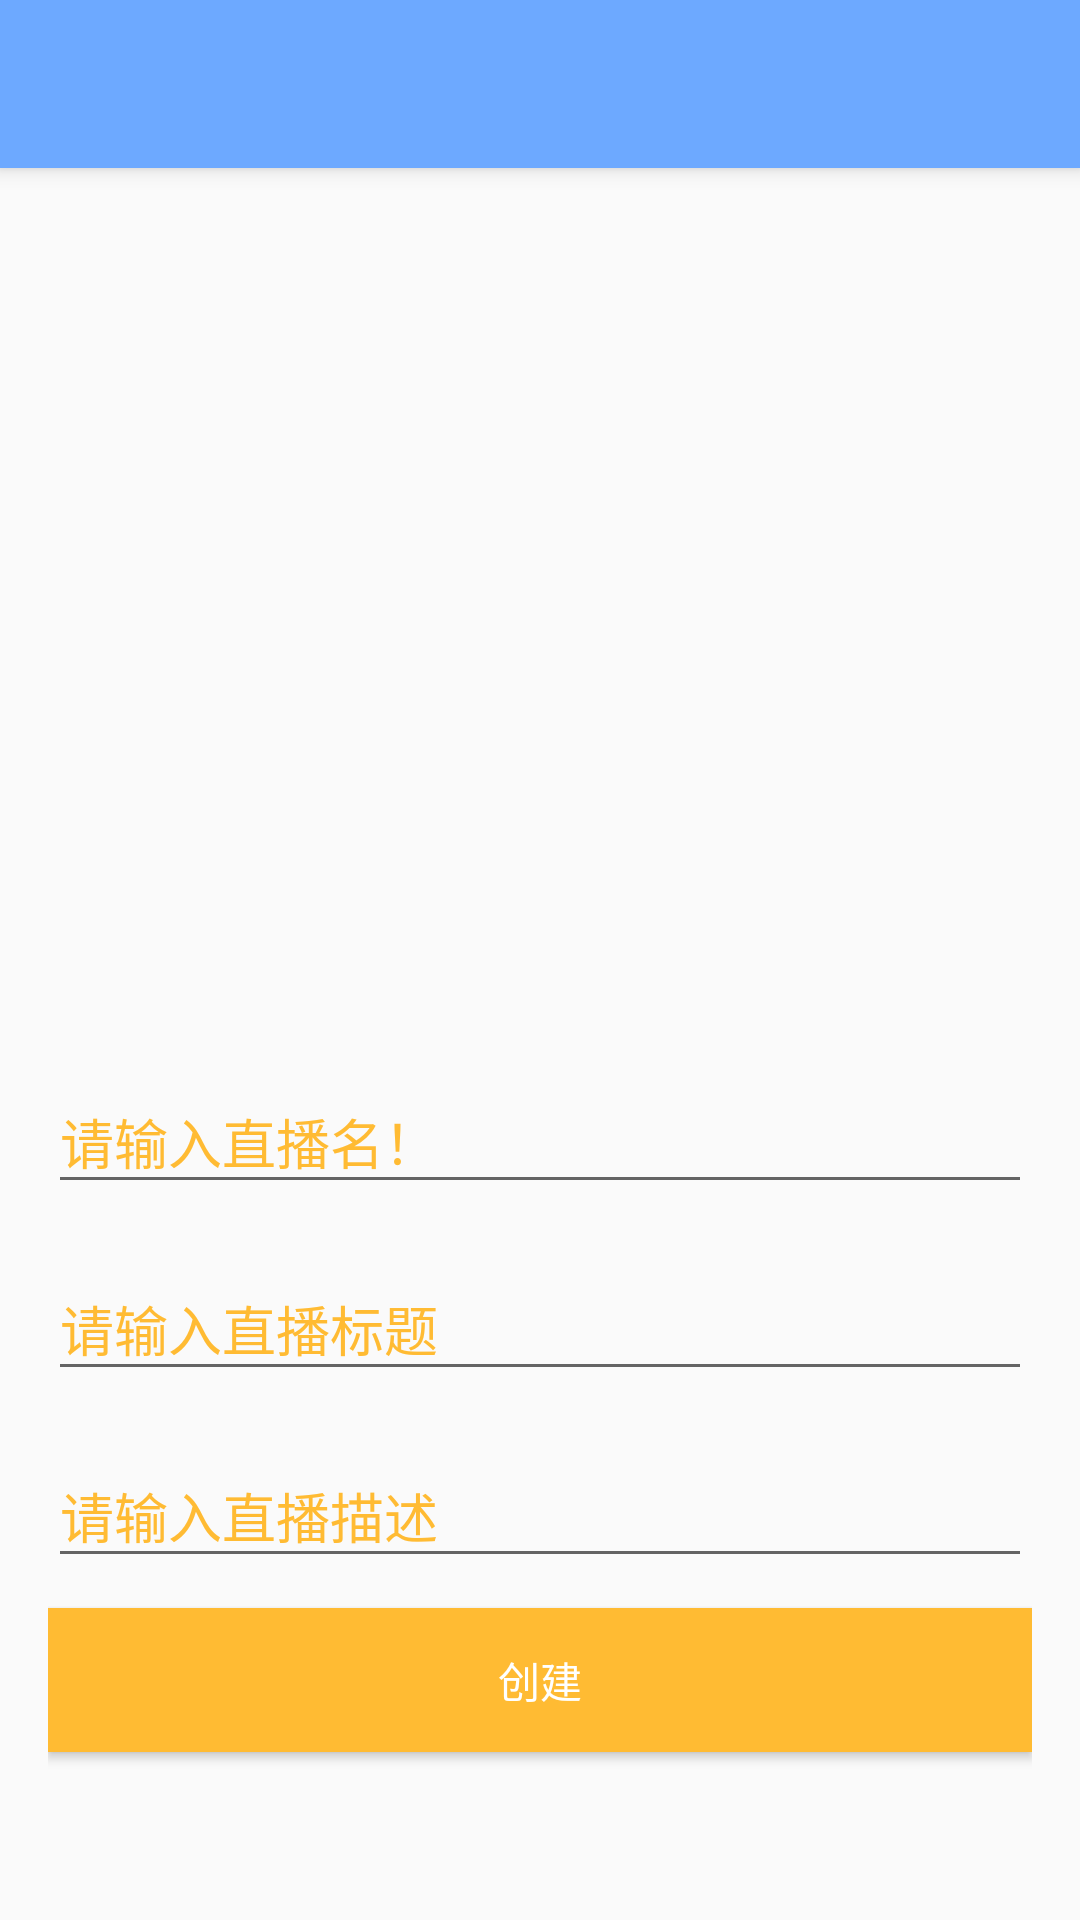

Write the Android layout XML for this screen, with the resource values it uses.
<!-- AndroidManifest.xml: application theme AppTheme -->
<!-- res/layout/activity_create_app.xml -->
<?xml version="1.0" encoding="utf-8"?>
<android.support.design.widget.CoordinatorLayout xmlns:android="http://schemas.android.com/apk/res/android"
    android:layout_width="match_parent"
    android:layout_height="match_parent"
    xmlns:app="http://schemas.android.com/apk/res-auto">

    <android.support.design.widget.AppBarLayout
        android:layout_width="match_parent"
        android:layout_height="wrap_content"
        android:theme="@style/ThemeOverlay.AppCompat.Dark.ActionBar">

        <include layout="@layout/toolbar" />
    </android.support.design.widget.AppBarLayout>

    <RelativeLayout
        android:layout_width="match_parent"
        android:layout_height="match_parent"
        android:paddingBottom="@dimen/activity_vertical_margin"
        android:paddingLeft="@dimen/activity_horizontal_margin"
        android:paddingRight="@dimen/activity_horizontal_margin"
        android:paddingTop="@dimen/activity_vertical_margin"
        app:layout_behavior="@string/appbar_scrolling_view_behavior">

        <android.support.v7.widget.AppCompatButton
            android:id="@+id/bt_create"
            android:layout_width="match_parent"
            android:layout_height="48dp"
            android:layout_alignParentBottom="true"
            android:layout_alignParentStart="true"
            android:layout_marginBottom="40dp"
            android:background="@color/yellow"
            android:text="@string/create"
            android:textColor="@android:color/white" />

        <android.support.design.widget.TextInputLayout
            android:id="@+id/textInputLayout1"
            android:layout_width="match_parent"
            android:layout_height="wrap_content"
            android:layout_above="@id/bt_create"
            android:layout_alignParentStart="true"
            android:layout_marginBottom="10dp"
            android:textColorHint="@color/yellow">

            <android.support.v7.widget.AppCompatEditText
                android:id="@+id/maintext"
                android:layout_width="match_parent"
                android:layout_height="wrap_content"
                android:hint="@string/pls_ent_maintext"
                android:inputType="text"
                android:textColorHint="@color/yellow" />
        </android.support.design.widget.TextInputLayout>

        <android.support.design.widget.TextInputLayout
            android:id="@+id/textInputLayout2"
            android:layout_width="match_parent"
            android:layout_height="wrap_content"
            android:layout_above="@id/textInputLayout1"
            android:layout_alignParentStart="true"
            android:layout_marginBottom="10dp"
            android:textColorHint="@color/yellow">

            <android.support.v7.widget.AppCompatEditText
                android:id="@+id/apptitle"
                android:layout_width="match_parent"
                android:layout_height="wrap_content"
                android:hint="@string/pls_ent_title"
                android:inputType="text"
                android:textColorHint="@color/yellow" />
        </android.support.design.widget.TextInputLayout>

        <android.support.design.widget.TextInputLayout
            android:id="@+id/textInputLayout3"
            android:layout_width="match_parent"
            android:layout_height="wrap_content"
            android:layout_above="@id/textInputLayout2"
            android:layout_alignParentStart="true"
            android:layout_marginBottom="10dp"
            android:textColorHint="@color/yellow">

            <android.support.v7.widget.AppCompatEditText
                android:id="@+id/appname"
                android:layout_width="match_parent"
                android:layout_height="wrap_content"
                android:hint="@string/pls_ent_appname"
                android:inputType="text"
                android:textColorHint="#ffc107" />
        </android.support.design.widget.TextInputLayout>

    </RelativeLayout>
</android.support.design.widget.CoordinatorLayout>
<!-- res/layout/toolbar.xml (included above) -->
<?xml version="1.0" encoding="utf-8"?>
<android.support.v7.widget.Toolbar xmlns:android="http://schemas.android.com/apk/res/android"
    android:layout_width="match_parent"
    android:layout_height="wrap_content"
    android:id="@+id/toolbar"
    android:background="?attr/colorPrimary"
    android:minHeight="?attr/actionBarSize">

</android.support.v7.widget.Toolbar>
<!-- resources referenced by this layout -->
<resources>
  <color name="yellow">#FFFFBB33</color>
  <dimen name="activity_horizontal_margin">16dp</dimen>
  <dimen name="activity_vertical_margin">16dp</dimen>
  <string name="create">创建</string>
  <string name="pls_ent_appname">请输入直播名！</string>
  <string name="pls_ent_maintext">请输入直播描述</string>
  <string name="pls_ent_title">请输入直播标题</string>
  <style name="AppTheme" parent="Theme.AppCompat.Light.NoActionBar">
          
          <item name="colorPrimary">@color/colorPrimary</item>
          <item name="colorPrimaryDark">@color/colorPrimaryDark</item>
          <item name="colorAccent">@color/colorAccent</item>
      </style>
  <color name="colorPrimary">#6da9ff</color>
  <color name="colorPrimaryDark">#1c77f8</color>
  <color name="colorAccent">#FF4081</color>
</resources>
